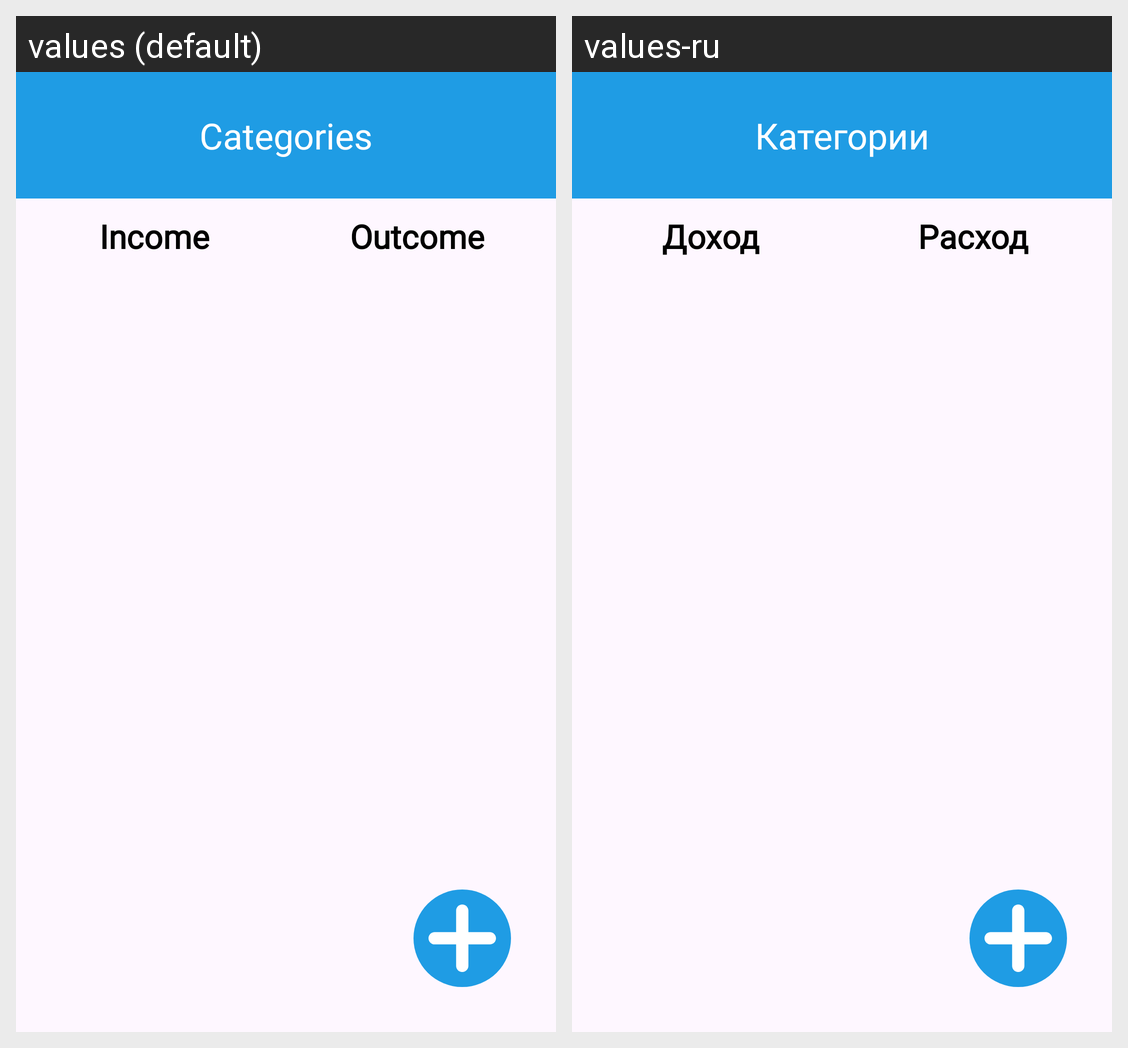

Strings drawn on this Android screen and how each of the app's shown locales translates them:
Android screen res/layout/fragment_category_main.xml rendered under 2 locales, left to right: values (default), values-ru. Device: Nexus 5 (rendered at 1080×1920; each locale shown at half size, 540×960, under a caption strip naming it); theme Theme.LookToMoney.
Strings drawn on this screen, with the default value and each locale's value (text and hints the layout hard-codes, and strings that could not be matched under every locale, appear in the picture but are not listed):

allCategories_title
  values: Categories
  values-ru: Категории

income
  values: Income
  values-ru: Доход

outcome
  values: Outcome
  values-ru: Расход
